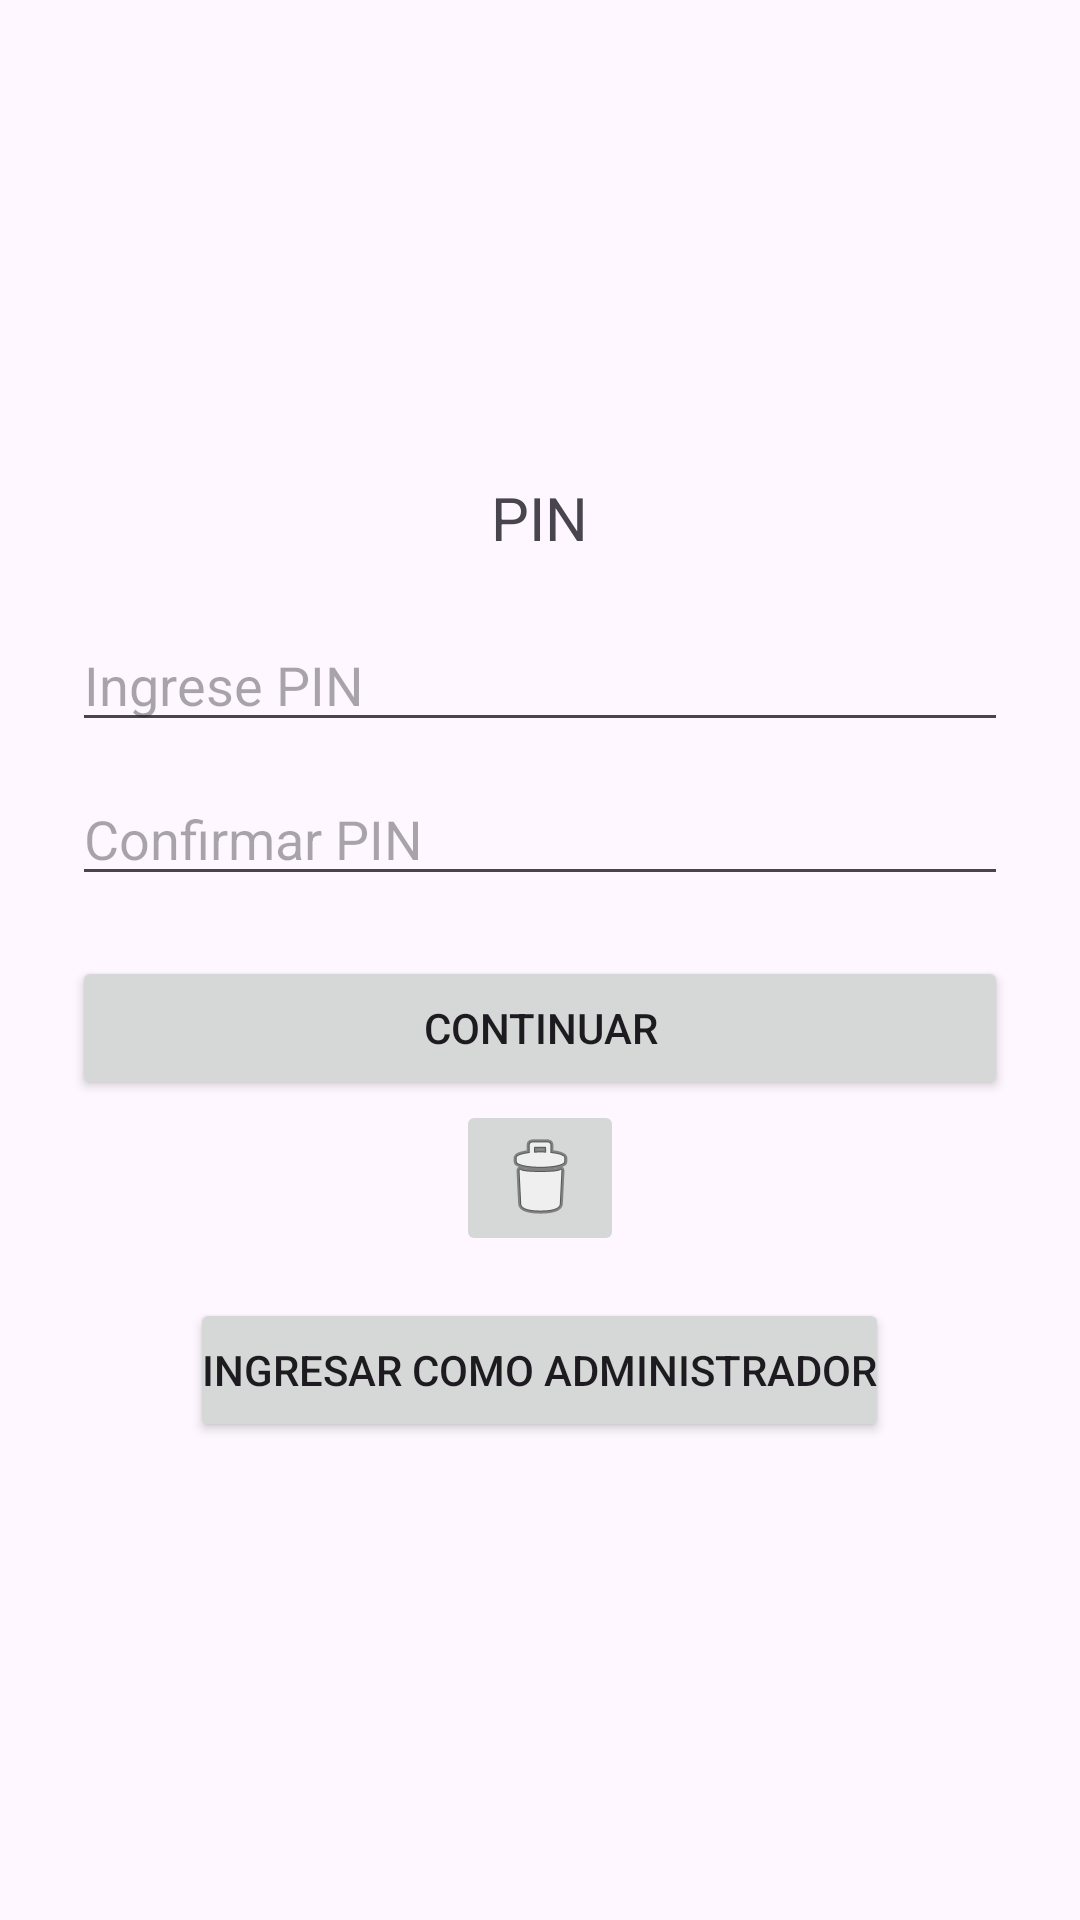

Here is an Android app screen rendered from its layout file. Give the layout XML and the strings, colors and styles it references.
<!-- AndroidManifest.xml: application theme Theme.LabInventario -->
<!-- res/layout/activity_login.xml -->
<?xml version="1.0" encoding="utf-8"?>
<LinearLayout xmlns:android="http://schemas.android.com/apk/res/android"
    xmlns:app="http://schemas.android.com/apk/res-auto"
    xmlns:tools="http://schemas.android.com/tools"
    tools:context=".LoginActivity"
    android:id="@+id/activity_login"
    android:padding="24dp"
    android:orientation="vertical"
    android:gravity="center"
    android:layout_width="match_parent"
    android:layout_height="match_parent">

    <TextView
        android:id="@+id/tvTitulo"
        android:text="PIN"
        android:textSize="20sp"
        android:layout_marginBottom="20dp"
        android:layout_width="wrap_content"
        android:layout_height="wrap_content"/>

    
    <LinearLayout
        android:id="@+id/layoutPin"
        android:layout_width="match_parent"
        android:layout_height="wrap_content"
        android:orientation="vertical"
        android:visibility="visible">

        <EditText
            android:id="@+id/etPin"
            android:hint="Ingrese PIN"
            android:inputType="numberPassword"
            android:layout_width="match_parent"
            android:layout_height="wrap_content"/>

        <EditText
            android:id="@+id/etConfirmPin"
            android:hint="Confirmar PIN"
            android:inputType="numberPassword"
            android:layout_marginTop="10dp"
            android:layout_width="match_parent"
            android:layout_height="wrap_content"/>
    </LinearLayout>

    
    <LinearLayout
        android:id="@+id/layoutAdmin"
        android:layout_width="match_parent"
        android:layout_height="wrap_content"
        android:orientation="vertical"
        android:visibility="gone">

        <EditText
            android:id="@+id/etAdminUser"
            android:layout_width="match_parent"
            android:layout_height="wrap_content"
            android:hint="Usuario Administrador"
            android:inputType="text" />

        <EditText
            android:id="@+id/etAdminPass"
            android:layout_width="match_parent"
            android:layout_height="wrap_content"
            android:layout_marginTop="10dp"
            android:hint="Clave Administrador"
            android:inputType="textPassword" />
    </LinearLayout>

    <Button
        android:id="@+id/btnAccion"
        android:layout_width="match_parent"
        android:layout_height="wrap_content"
        android:layout_marginTop="20dp"
        android:text="Continuar" />

    <ImageButton
        android:id="@+id/btnReset"
        android:layout_width="wrap_content"
        android:layout_height="wrap_content"
        android:layout_gravity="center"
        app:srcCompat="@android:drawable/ic_menu_delete" />

    <Button
        android:id="@+id/btnAdmin"
        android:layout_width="wrap_content"
        android:layout_height="wrap_content"
        android:layout_marginTop="14dp"
        android:padding="4dp"
        android:text="Ingresar como Administrador"
        />

</LinearLayout>
<!-- resources referenced by this layout -->
<resources>
  <style name="Theme.LabInventario" parent="Base.Theme.LabInventario" />
  <style name="Base.Theme.LabInventario" parent="Theme.Material3.DayNight.NoActionBar">
          
          <item name="colorPrimary">@color/md_theme_light_primary</item>
          <item name="colorOnPrimary">@color/md_theme_light_onPrimary</item>
          <item name="colorPrimaryContainer">@color/md_theme_light_primaryContainer</item>
          <item name="colorOnPrimaryContainer">@color/md_theme_light_onPrimaryContainer</item>
  
          
          <item name="colorSecondary">@color/md_theme_light_secondary</item>
          <item name="colorOnSecondary">@color/md_theme_light_onSecondary</item>
          <item name="colorSecondaryContainer">@color/md_theme_light_secondaryContainer</item>
          <item name="colorOnSecondaryContainer">@color/md_theme_light_onSecondaryContainer</item>
  
          
          <item name="colorSurface">@color/md_theme_light_surface</item>
          <item name="colorOnSurface">@color/md_theme_light_onSurface</item>
          <item name="colorSurfaceVariant">@color/md_theme_light_surfaceVariant</item>
          <item name="colorOnSurfaceVariant">@color/md_theme_light_onSurfaceVariant</item>
  
          
          <item name="android:statusBarColor">?attr/colorPrimary</item>
      </style>
  <color name="md_theme_light_primary">#0061A4</color>
  <color name="md_theme_light_onPrimary">#FFFFFF</color>
  <color name="md_theme_light_primaryContainer">#D1E4FF</color>
  <color name="md_theme_light_onPrimaryContainer">#001D36</color>
  <color name="md_theme_light_secondary">#535F70</color>
  <color name="md_theme_light_onSecondary">#FFFFFF</color>
  <color name="md_theme_light_secondaryContainer">#D7E3F7</color>
  <color name="md_theme_light_onSecondaryContainer">#101C2B</color>
  <color name="md_theme_light_surface">#FDFCFF</color>
  <color name="md_theme_light_onSurface">#1A1C1E</color>
  <color name="md_theme_light_surfaceVariant">#E0E2EC</color>
  <color name="md_theme_light_onSurfaceVariant">#44474E</color>
</resources>
